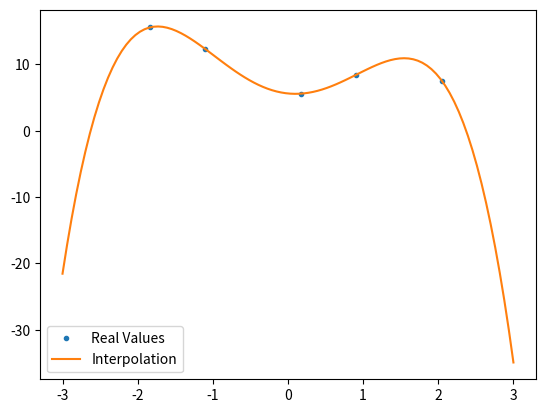

This figure's Python source:
### HW 4

import numpy as np
import matplotlib.pyplot as plt

x1 = [-1.83, -1.11, 0.18, 0.90, 2.05]
y1 = [15.6, 12.4, 5.6, 8.4, 7.5]
### Lagrangian Interpolation based on all x and y values
def L1(x1,y1,xval) :
	Lx = 0
	for kk in range(len(x1)):
		num = 1
		den = 1
		for ii in range(len(x1)):
			if ii != kk:
				num = num*(xval-x1[ii])
				den = den*(x1[kk] - x1[ii])
		Lx += num/den*y1[kk]
	return Lx

def L2(x1,y1,xval) :
	Lrow = []
	for kk in range(len(x1)):
		num = 1
		den = 1
		for ii in range(len(x1)):
			if ii != kk:
				num = num*(xval-x1[ii])
				den = den*(x1[kk] - x1[ii])
		Lrow.append(num/den)
	return Lrow

T1 = np.zeros((len(x1),len(y1)))
for ii in range(len(x1)):
	for jj in range(len(x1)):
		T1[ii][:] = L2(x1,y1,x1[ii])

xList = np.linspace(-3,3,100)
interpList = []
for xval in xList:
	interpList.append(L1(x1,y1,xval))
plt.plot(x1,y1,'.',label='Real Values')
plt.plot(xList,interpList,label='Interpolation')
plt.legend()
plt.show()
plt.close()
